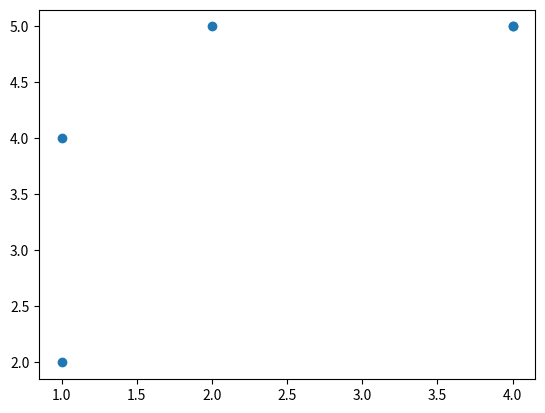
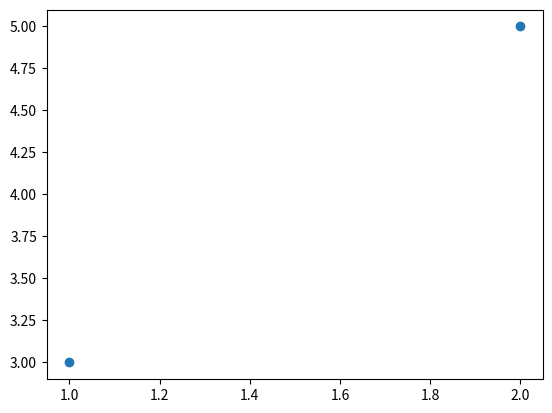
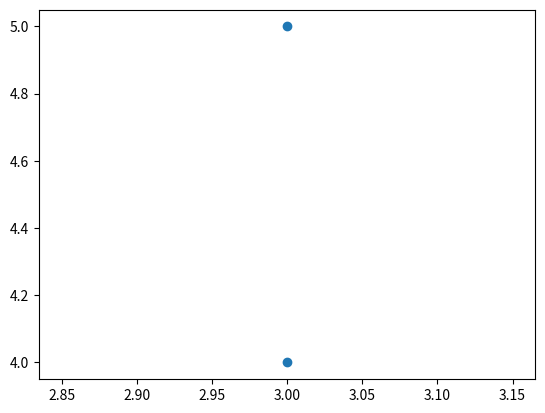

These charts were generated, in order, by the following Python code:
import matplotlib.pyplot as plt
import numpy as np

def replace(l, v1, v2):
    return [(x[0], v2) if x[1] == v1 else x for x in l]

def fix_infs(persistances):
    max_j = int(np.unique(sorted([l[1] for key in persistances for l in persistances[key]]))[-2])
    for key in persistances:
        persistances[key] = replace(persistances[key], float("inf"), max_j)
    return persistances
        
def draw_persistance_diagram(persistances):
    for key in persistances:
        #TODO: add a y=x line in each graph
        plt.figure()
        plt.scatter([x[0] for x in persistances[key]], [x[1] for x in persistances[key]])
        plt.show()

if __name__ == "__main__":
    #input: dictionary - keys are dimensions of homology groups (1,2 and 3),
    #values are lists of tuples (coordinates (i,j)) representing persistances of simplices
    persistances = {1: [(1,2), (4,5), (2, float("inf")), (1,4), (4,5)],
                    2: [(2,5), (1,3)],
                    3: [(3,4), (3, float("inf"))]}
    persistances = fix_infs(persistances)
    draw_persistance_diagram(persistances)
